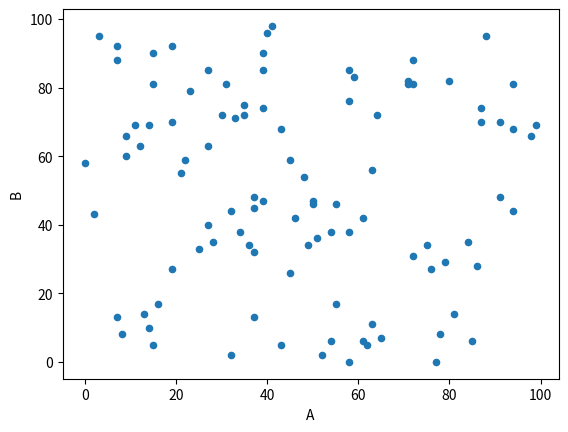
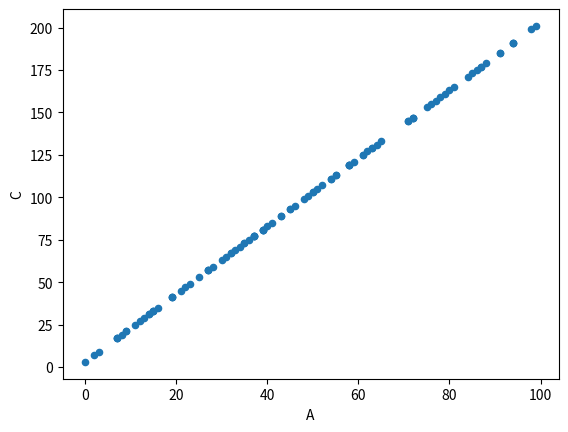
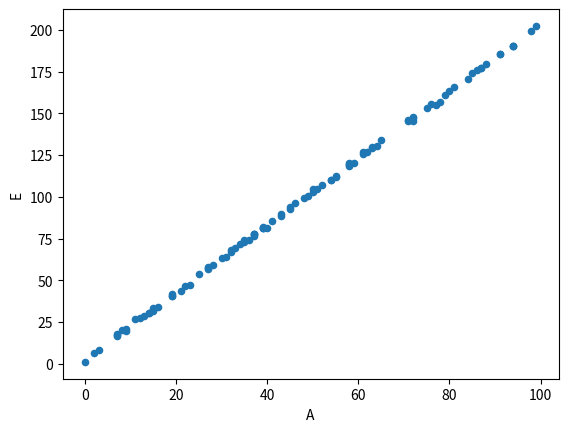
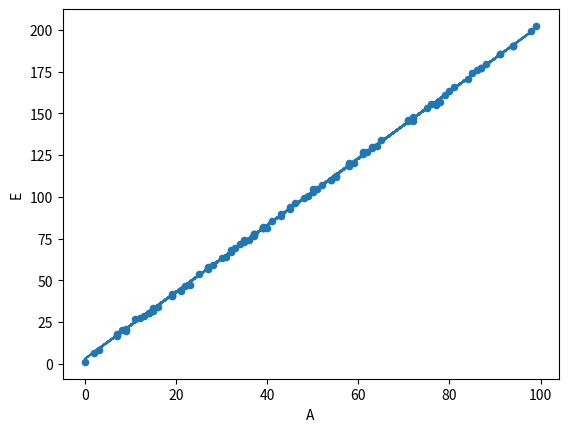

Write the Python code that produced these figures, in order.
import numpy as np
import pandas as pd
import matplotlib.pyplot as plt

df = pd.DataFrame(np.random.randint(0,100,size=(100, 2)), columns=list('AB'))
df.plot.scatter(x='A', y='B')
df['C'] = 2*df['A'] + 3
df.plot.scatter(x='A', y='C')

noise = np.random.normal(0, 1, 100)
df['D'] = pd.Series(noise)
df['E'] = df['C'] + df['D']
df.plot.scatter(x='A', y='E')

x = df['A'].to_numpy().reshape(len(df), 1)
X = np.append(x, np.ones((len(df), 1)), axis=1)
y = df['C'].to_numpy().reshape(len(df), 1)

theta = np.linalg.inv(X.T.dot(X)).dot(X.T).dot(y)
df['y_pred'] = theta[0]*x + theta[1]
df.plot.scatter(x='A', y='E')
plt.plot(x, df['y_pred'])